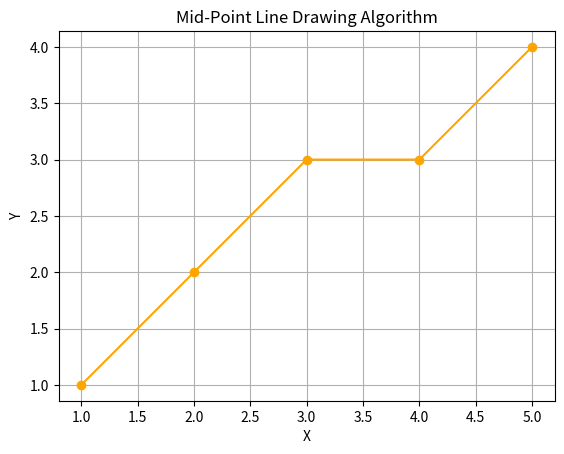

Reproduce this figure in Python.
import matplotlib.pyplot as plt

def midpoint_line(x0, y0, x1, y1):
    x_points = []
    y_points = []

    dx = x1 - x0
    dy = y1 - y0

    x = x0
    y = y0

    p = dy - (dx / 2)  # initial decision parameter

    x_points.append(x)
    y_points.append(y)

    while x < x1:
        x += 1
        if p < 0:
            p += dy
        else:
            y += 1
            p += dy - dx

        x_points.append(x)
        y_points.append(y)

    return x_points, y_points

# Example usage (slope must be between 0 and 1)
x0, y0 = 1, 1
x1, y1 = 5, 4
x_points, y_points = midpoint_line(x0, y0, x1, y1)

# Plot the line
plt.plot(x_points, y_points, marker='o', color='orange')
plt.title("Mid-Point Line Drawing Algorithm")
plt.xlabel("X")
plt.ylabel("Y")
plt.grid(True)
plt.axis("equal")
plt.show()
